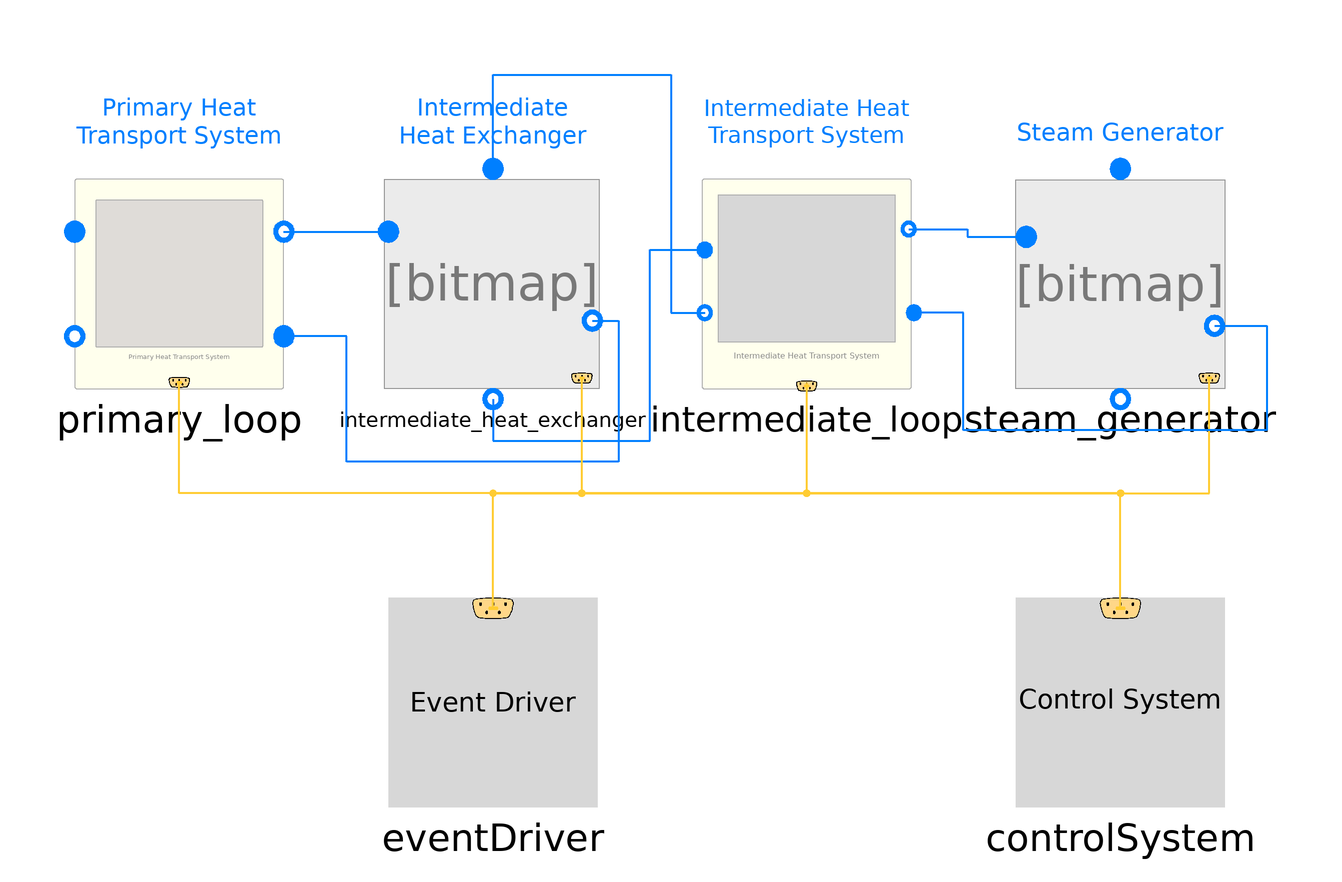

This picture is the connection diagram that the Modelica source below describes through its graphical annotations.

partial model Rx2Sg "Generic end-to-end plant architecture"
    replaceable Interfaces.RxPrimaryHeatTransportSystem primary_loop
      annotation (Placement(transformation(extent={{-140,-20},{-100,20}})));
    replaceable Interfaces.IntermediateHeatExchanger
      intermediate_heat_exchanger
      annotation (Placement(transformation(extent={{-80,-20},{-40,20}})));
    replaceable Interfaces.IntermediateHeatTransportSystem intermediate_loop
      annotation (Placement(transformation(extent={{-20,-20},{20,20}})));
    replaceable Interfaces.SteamGenerator steam_generator
      annotation (Placement(transformation(extent={{40,-20},{80,20}})));
    replaceable Interfaces.EventDriver eventDriver
      annotation (Placement(transformation(extent={{-80,-100},{-40,-60}})));
    replaceable Interfaces.ControlSystem controlSystem
      annotation (Placement(transformation(extent={{40,-100},{80,-60}})));
  equation

    connect(intermediate_heat_exchanger.tubeOutlet, intermediate_loop.fromIHX)
      annotation (Line(
        points={{-60,-22},{-60,-30},{-30,-30},{-30,6.5},{-19.5,6.5}},
        color={0,127,255},
        smooth=Smooth.None,
        thickness=0.5));
    connect(intermediate_heat_exchanger.tubeInlet, intermediate_loop.toIHX)
      annotation (Line(
        points={{-60,22},{-60,40},{-26,40},{-26,-5.5},{-19.5,-5.5}},
        color={0,127,255},
        smooth=Smooth.None,
        thickness=0.5));
    connect(primary_loop.toIHX, intermediate_heat_exchanger.shellInlet)
      annotation (Line(
        points={{-100,10},{-80,10}},
        color={0,127,255},
        smooth=Smooth.None,
        thickness=0.5));
    connect(intermediate_heat_exchanger.shellOutlet, primary_loop.fromIHX)
      annotation (Line(
        points={{-41,-7},{-36,-7},{-36,-34},{-88,-34},{-88,-10},{-100,-10}},
        color={0,127,255},
        smooth=Smooth.None,
        thickness=0.5));
    connect(eventDriver.controlBus, primary_loop.controlBus) annotation (Line(
        points={{-60,-62},{-60,-40},{-120,-40},{-120,-18.8}},
        color={255,204,51},
        thickness=0.5,
        smooth=Smooth.None));
    connect(controlSystem.controlBus, primary_loop.controlBus) annotation (Line(
        points={{60,-62},{60,-40},{-120,-40},{-120,-18.8}},
        color={255,204,51},
        thickness=0.5,
        smooth=Smooth.None));
    connect(eventDriver.controlBus, intermediate_heat_exchanger.controlBus)
      annotation (Line(
        points={{-60,-62},{-60,-40},{-43,-40},{-43,-18}},
        color={255,204,51},
        thickness=0.5,
        smooth=Smooth.None));
    connect(eventDriver.controlBus, intermediate_loop.controlBus) annotation (
        Line(
        points={{-60,-62},{-60,-40},{0,-40},{0,-19}},
        color={255,204,51},
        thickness=0.5,
        smooth=Smooth.None));
    connect(controlSystem.controlBus, intermediate_heat_exchanger.controlBus)
      annotation (Line(
        points={{60,-62},{60,-40},{-43,-40},{-43,-18}},
        color={255,204,51},
        thickness=0.5,
        smooth=Smooth.None));
    connect(controlSystem.controlBus, intermediate_loop.controlBus) annotation
      (Line(
        points={{60,-62},{60,-40},{0,-40},{0,-19}},
        color={255,204,51},
        thickness=0.5,
        smooth=Smooth.None));
    connect(eventDriver.controlBus, steam_generator.controlBus) annotation (
        Line(
        points={{-60,-62},{-60,-40},{77,-40},{77,-18}},
        color={255,204,51},
        thickness=0.5,
        smooth=Smooth.None));
    connect(controlSystem.controlBus, steam_generator.controlBus) annotation (
        Line(
        points={{60,-62},{60,-40},{77,-40},{77,-18}},
        color={255,204,51},
        thickness=0.5,
        smooth=Smooth.None));
    connect(intermediate_loop.toSG, steam_generator.shellInlet) annotation (
        Line(
        points={{19.5,10.5},{30.75,10.5},{30.75,9},{42,9}},
        color={0,127,255},
        smooth=Smooth.None,
        thickness=0.5));
    connect(steam_generator.shellOutlet, intermediate_loop.fromSG) annotation (
        Line(
        points={{78,-8},{88,-8},{88,-28},{30,-28},{30,-5.5},{20.5,-5.5}},
        color={0,127,255},
        smooth=Smooth.None,
        thickness=0.5));
    annotation (Diagram(coordinateSystem(extent={{-200,-100},{200,100}},
            preserveAspectRatio=false), graphics={Text(
              extent={{-140,40},{-100,22}},
              lineColor={0,127,255},
              lineThickness=0.5,
              textString="Primary Heat
Transport System"),Text(
              extent={{-20,40},{20,22}},
              lineColor={0,127,255},
              lineThickness=0.5,
              textString="Intermediate Heat
Transport System"),Text(
              extent={{-78,38},{-42,24}},
              lineColor={0,127,255},
              lineThickness=0.5,
              textString="Intermediate
Heat Exchanger"),Text(
              extent={{40,38},{80,20}},
              lineColor={0,127,255},
              lineThickness=0.5,
              textString="Steam Generator")}), Icon(coordinateSystem(extent={{-200,
              -100},{200,100}})));
  end Rx2Sg;